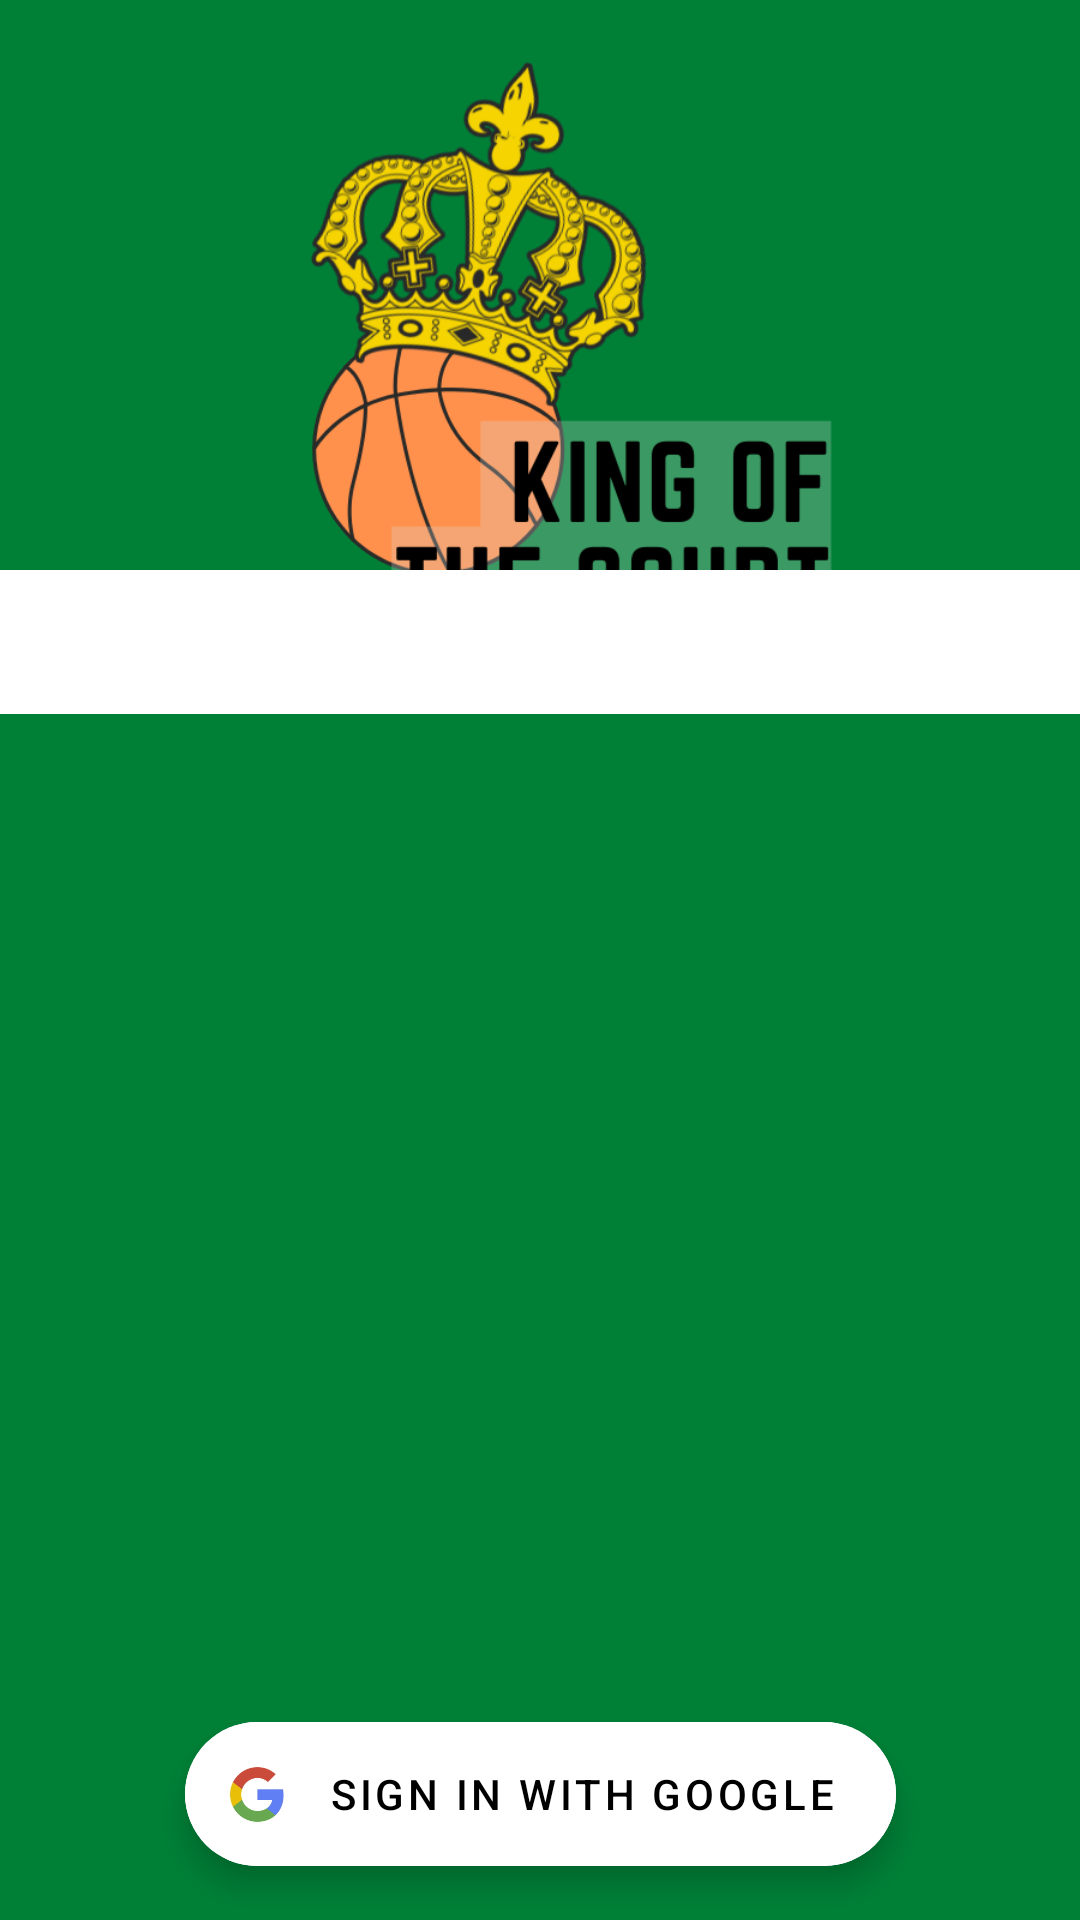

This screen was rendered from an Android layout file. Write that file and the resources it references.
<!-- AndroidManifest.xml: application theme Theme.KingOfTheCourt -->
<!-- res/layout/activity_login.xml -->
<?xml version="1.0" encoding="utf-8"?>
<androidx.constraintlayout.widget.ConstraintLayout xmlns:android="http://schemas.android.com/apk/res/android"
    xmlns:app="http://schemas.android.com/apk/res-auto"
    xmlns:tools="http://schemas.android.com/tools"
    android:id="@+id/activity_main"
    android:layout_width="match_parent"
    android:layout_height="match_parent"
    android:orientation="vertical"
    android:background="@color/green">

    <ImageView
        android:id="@+id/imageView3"
        android:layout_width="250dp"
        android:layout_height="200dp"
        android:layout_marginTop="16dp"
        android:src="@drawable/koc_logo_green"
        app:layout_constraintEnd_toEndOf="parent"
        app:layout_constraintHorizontal_bias="0.496"
        app:layout_constraintStart_toStartOf="parent"
        app:layout_constraintTop_toTopOf="parent"
        app:srcCompat="@drawable/koc_logo_green" />

    <androidx.constraintlayout.widget.ConstraintLayout
        android:layout_width="match_parent"
        android:layout_height="450dp"
        android:background="@drawable/login_background_curved"
        app:layout_constraintBottom_toBottomOf="parent"
        app:layout_constraintTop_toTopOf="parent"
        app:layout_constraintVertical_bias="1.0"
        tools:layout_editor_absoluteX="0dp">

        <com.google.android.material.floatingactionbutton.ExtendedFloatingActionButton
            android:id="@+id/buttonGoogle"
            android:layout_width="wrap_content"
            android:layout_height="wrap_content"
            android:layout_marginStart="146dp"
            android:layout_marginTop="16dp"
            android:layout_marginEnd="146dp"
            android:backgroundTint="@color/white"
            android:elevation="35dp"
            android:text="Sign In With Google"
            app:borderWidth="0dp"
            app:icon="@drawable/google_logo"
            app:iconTint="@null"
            app:layout_constraintEnd_toEndOf="parent"
            app:layout_constraintStart_toStartOf="parent"
            app:layout_constraintTop_toBottomOf="@+id/viewPager" />

        <com.google.android.material.tabs.TabLayout
            android:id="@+id/tabLayout"
            android:layout_width="match_parent"
            android:layout_height="wrap_content"
            android:tabStripEnabled="true"
            app:layout_constraintEnd_toEndOf="parent"
            app:layout_constraintStart_toStartOf="parent"
            app:layout_constraintTop_toTopOf="parent"
            app:tabIndicatorColor="@color/orange"
            app:tabSelectedTextColor="@color/orange"
            tools:ignore="SpeakableTextPresentCheck" />

        <androidx.viewpager2.widget.ViewPager2
            android:id="@+id/viewPager"
            android:layout_width="0dp"
            android:layout_height="320dp"
            app:layout_constraintEnd_toEndOf="parent"
            app:layout_constraintStart_toStartOf="parent"
            app:layout_constraintTop_toBottomOf="@+id/tabLayout" />
    </androidx.constraintlayout.widget.ConstraintLayout>

</androidx.constraintlayout.widget.ConstraintLayout>
<!-- resources referenced by this layout -->
<resources>
  <color name="green">#008037</color>
  <color name="orange">#E9852A</color>
  <color name="white">#FFFFFFFF</color>
  <!-- drawable google_logo: jpg bitmap (drawable, 13808 bytes) -->
  <!-- drawable koc_logo_green: png bitmap (drawable, 114401 bytes) -->
  <style name="Theme.KingOfTheCourt" parent="Theme.MaterialComponents.DayNight.DarkActionBar">
          
          <item name="colorPrimary">@color/white</item>
          <item name="colorPrimaryVariant">#BA6F00</item>
          <item name="colorOnPrimary">@color/black</item>
          
          <item name="colorSecondary">@color/teal_200</item>
          <item name="colorSecondaryVariant">@color/teal_700</item>
          <item name="colorOnSecondary">@color/black</item>
  
  
          
          <item name="android:statusBarColor" tools:targetApi="l">?attr/colorPrimaryVariant</item>
          
          <item name="actionBarStyle">@style/Custom.ActionBar</item>
          <item name="android:windowAnimationStyle">@style/ActivityAnimations</item>
      </style>
  <color name="black">#FF000000</color>
  <color name="teal_200">#FF03DAC5</color>
  <color name="teal_700">#FF018786</color>
  <style name="Custom.ActionBar" parent="Widget.MaterialComponents.Light.ActionBar.Solid">
          <item name="background">@color/orange</item>
      </style>
  <style name="ActivityAnimations" parent="@android:style/Animation.Activity">
          <item name="android:activityOpenEnterAnimation">@anim/nav_default_enter_anim</item>
          <item name="android:activityOpenExitAnimation">@anim/nav_default_exit_anim</item>
          <item name="android:activityCloseEnterAnimation">@anim/nav_default_pop_enter_anim</item>
          <item name="android:activityCloseExitAnimation">@anim/nav_default_pop_exit_anim</item>
      </style>
</resources>
